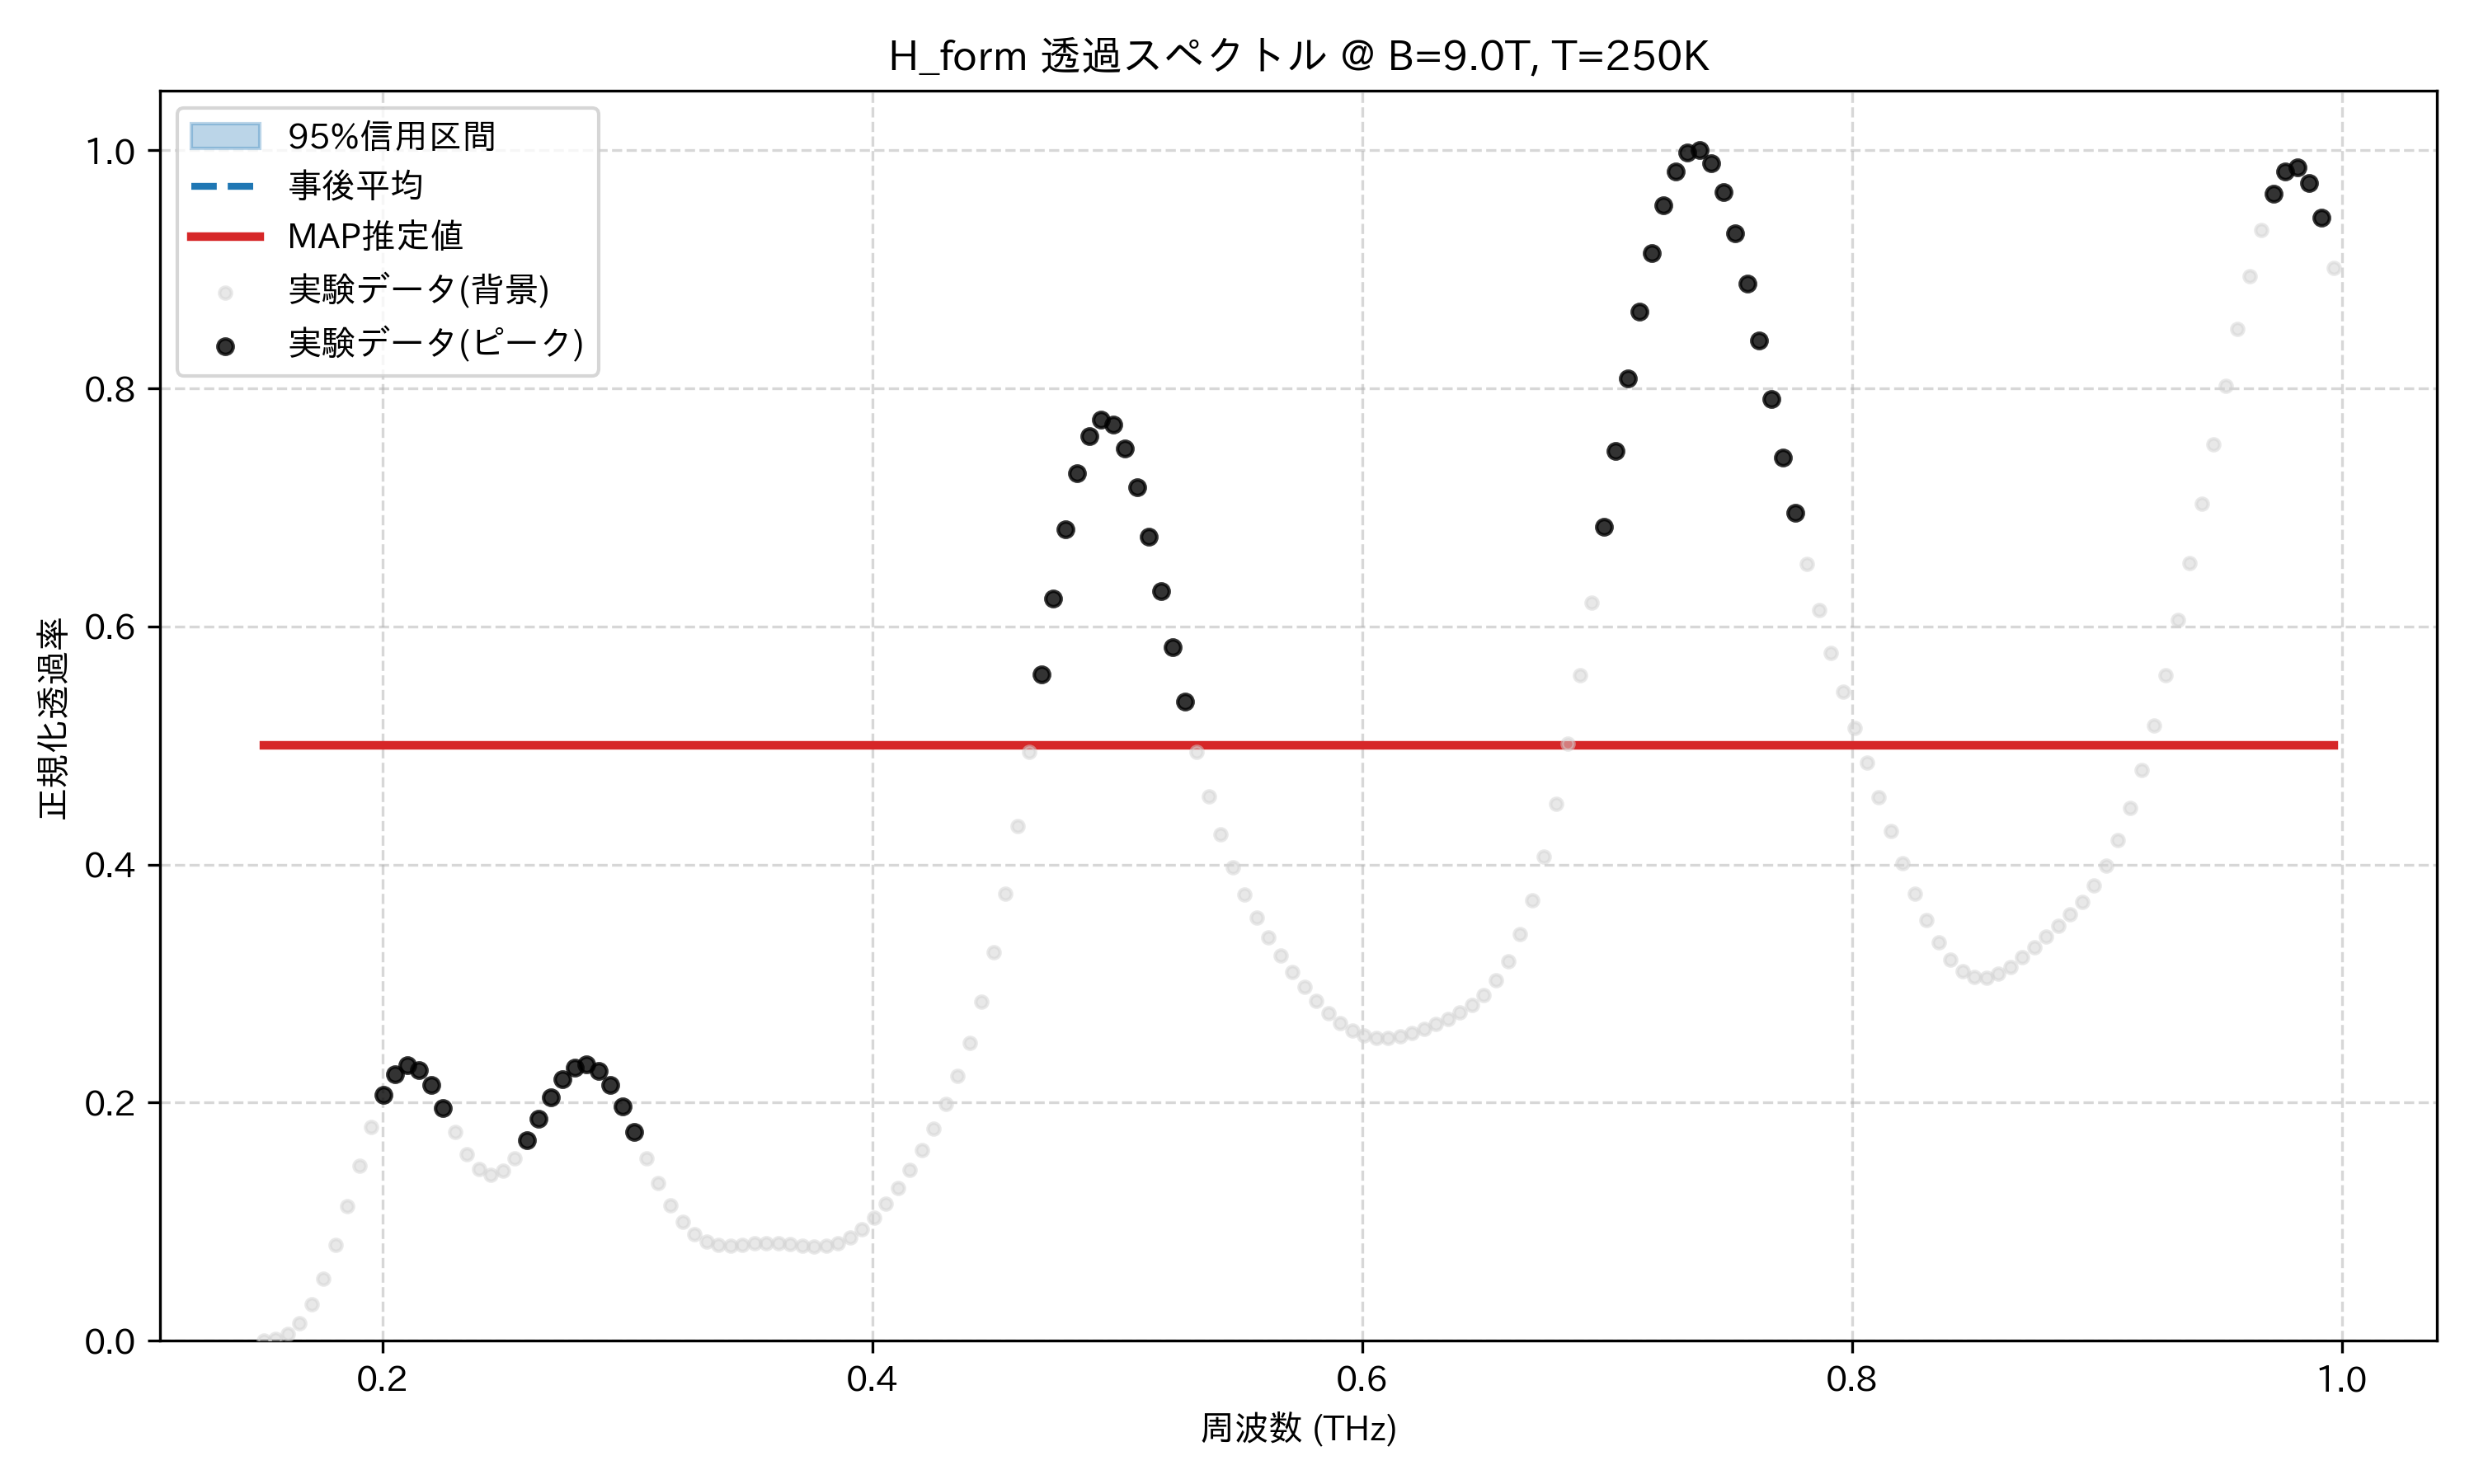

The file beside this chart, header and first rows:
frequency_thz, mean_transmission, map_transmission, lower_95, upper_95, observed_normalized
0.1514, 0.5, 0.5, 0.5, 0.5, 0.0
0.1563, 0.5, 0.5, 0.5, 0.5, 0.001296
0.1612, 0.5, 0.5, 0.5, 0.5, 0.00573
0.1661, 0.5, 0.5, 0.5, 0.5, 0.015
0.171, 0.5, 0.5, 0.5, 0.5, 0.0304
0.1759, 0.5, 0.5, 0.5, 0.5, 0.05246
0.1808, 0.5, 0.5, 0.5, 0.5, 0.08061
0.1856, 0.5, 0.5, 0.5, 0.5, 0.1132
0.1905, 0.5, 0.5, 0.5, 0.5, 0.1473
0.1954, 0.5, 0.5, 0.5, 0.5, 0.1796
0.2003, 0.5, 0.5, 0.5, 0.5, 0.2063
0.2052, 0.5, 0.5, 0.5, 0.5, 0.2242
0.2101, 0.5, 0.5, 0.5, 0.5, 0.2314
0.2149, 0.5, 0.5, 0.5, 0.5, 0.2276
0.2198, 0.5, 0.5, 0.5, 0.5, 0.2146
0.2247, 0.5, 0.5, 0.5, 0.5, 0.1958
0.2296, 0.5, 0.5, 0.5, 0.5, 0.1752
0.2345, 0.5, 0.5, 0.5, 0.5, 0.1569
0.2394, 0.5, 0.5, 0.5, 0.5, 0.1444
0.2443, 0.5, 0.5, 0.5, 0.5, 0.1395
0.2491, 0.5, 0.5, 0.5, 0.5, 0.1426
0.254, 0.5, 0.5, 0.5, 0.5, 0.1529
0.2589, 0.5, 0.5, 0.5, 0.5, 0.1685
0.2638, 0.5, 0.5, 0.5, 0.5, 0.1866
0.2687, 0.5, 0.5, 0.5, 0.5, 0.2046
0.2736, 0.5, 0.5, 0.5, 0.5, 0.2196
0.2785, 0.5, 0.5, 0.5, 0.5, 0.2292
0.2833, 0.5, 0.5, 0.5, 0.5, 0.2319
0.2882, 0.5, 0.5, 0.5, 0.5, 0.227
0.2931, 0.5, 0.5, 0.5, 0.5, 0.2149
0.298, 0.5, 0.5, 0.5, 0.5, 0.197
0.3029, 0.5, 0.5, 0.5, 0.5, 0.1757
0.3078, 0.5, 0.5, 0.5, 0.5, 0.1533
0.3127, 0.5, 0.5, 0.5, 0.5, 0.1322
0.3175, 0.5, 0.5, 0.5, 0.5, 0.114
0.3224, 0.5, 0.5, 0.5, 0.5, 0.09973
0.3273, 0.5, 0.5, 0.5, 0.5, 0.08971
0.3322, 0.5, 0.5, 0.5, 0.5, 0.08361
0.3371, 0.5, 0.5, 0.5, 0.5, 0.08072
0.342, 0.5, 0.5, 0.5, 0.5, 0.08009
0.3468, 0.5, 0.5, 0.5, 0.5, 0.08071
0.3517, 0.5, 0.5, 0.5, 0.5, 0.08163
0.3566, 0.5, 0.5, 0.5, 0.5, 0.08217
0.3615, 0.5, 0.5, 0.5, 0.5, 0.08199
0.3664, 0.5, 0.5, 0.5, 0.5, 0.08115
0.3713, 0.5, 0.5, 0.5, 0.5, 0.08006
0.3762, 0.5, 0.5, 0.5, 0.5, 0.07937
0.381, 0.5, 0.5, 0.5, 0.5, 0.07983
0.3859, 0.5, 0.5, 0.5, 0.5, 0.08207
0.3908, 0.5, 0.5, 0.5, 0.5, 0.08659
0.3957, 0.5, 0.5, 0.5, 0.5, 0.09361
0.4006, 0.5, 0.5, 0.5, 0.5, 0.1031
0.4055, 0.5, 0.5, 0.5, 0.5, 0.1149
0.4104, 0.5, 0.5, 0.5, 0.5, 0.1286
0.4152, 0.5, 0.5, 0.5, 0.5, 0.1437
0.4201, 0.5, 0.5, 0.5, 0.5, 0.1603
0.425, 0.5, 0.5, 0.5, 0.5, 0.1784
0.4299, 0.5, 0.5, 0.5, 0.5, 0.1986
0.4348, 0.5, 0.5, 0.5, 0.5, 0.2222
0.4397, 0.5, 0.5, 0.5, 0.5, 0.2505
... 114 more rows
